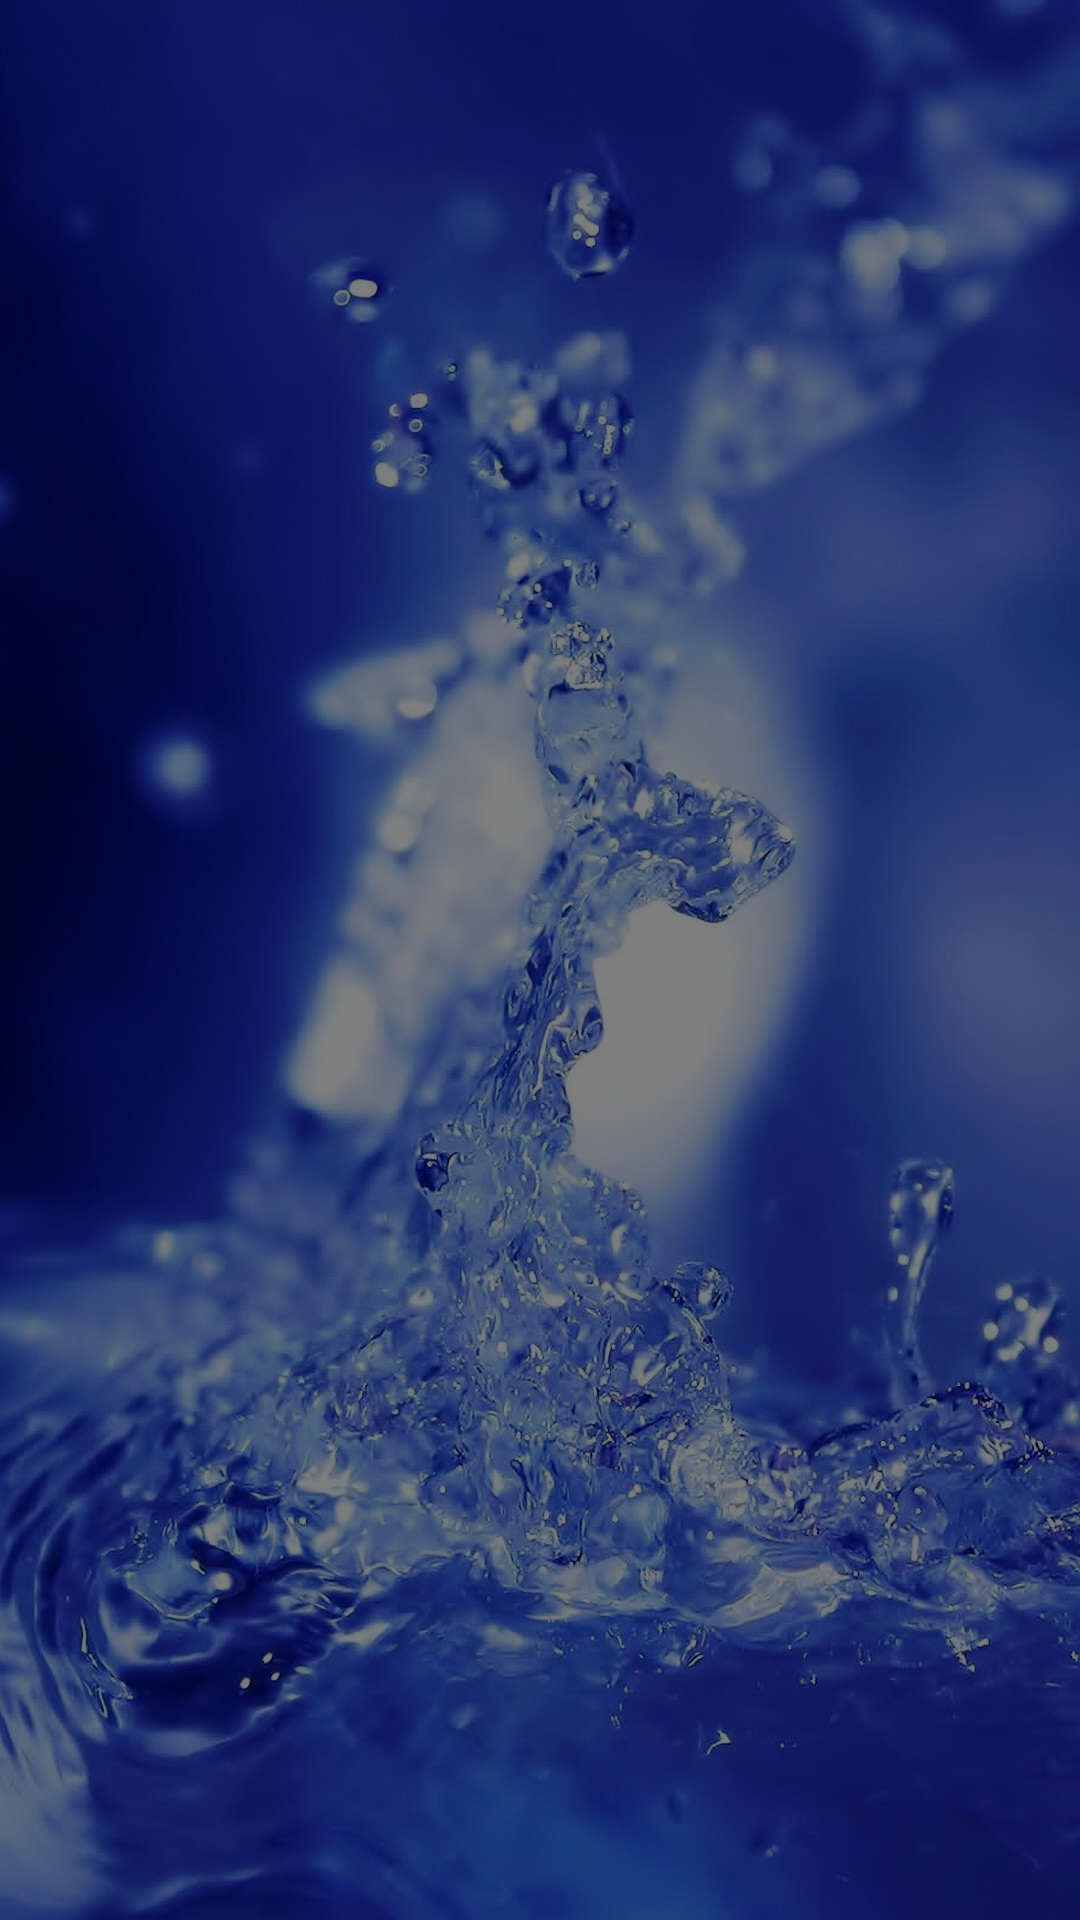

Android layout source for this screen:
<!-- AndroidManifest.xml: application theme Theme.AquaJoss -->
<!-- res/layout/activity_main.xml -->
<?xml version="1.0" encoding="utf-8"?>
<androidx.constraintlayout.widget.ConstraintLayout xmlns:android="http://schemas.android.com/apk/res/android"
    xmlns:app="http://schemas.android.com/apk/res-auto"
    xmlns:tools="http://schemas.android.com/tools"
    android:layout_width="match_parent"
    android:layout_height="match_parent"
    android:background="@drawable/background_main"
    tools:context=".ui.main.MainActivity">

    <View
        android:layout_width="match_parent"
        android:layout_height="match_parent"
        android:background="@color/background_mask" />

</androidx.constraintlayout.widget.ConstraintLayout>
<!-- resources referenced by this layout -->
<resources>
  <color name="background_mask">#80000000</color>
  <!-- drawable background_main: jpeg bitmap (drawable-xxhdpi, 303827 bytes) -->
  <style name="Theme.AquaJoss" parent="Theme.MaterialComponents.DayNight.NoActionBar">
          
          <item name="colorPrimary">@color/colorPrimary</item>
          <item name="colorPrimaryVariant">@color/colorPrimary</item>
          <item name="colorOnPrimary">@color/white</item>
          
          <item name="colorSecondary">@color/colorPrimary</item>
          <item name="colorSecondaryVariant">@color/colorPrimary</item>
          <item name="colorOnSecondary">@color/black</item>
          
          <item name="android:statusBarColor" tools:targetApi="l">?attr/colorPrimaryVariant</item>
          
      </style>
  <color name="colorPrimary">#00B2FF</color>
  <color name="white">#FFFFFFFF</color>
  <color name="black">#FF000000</color>
</resources>
